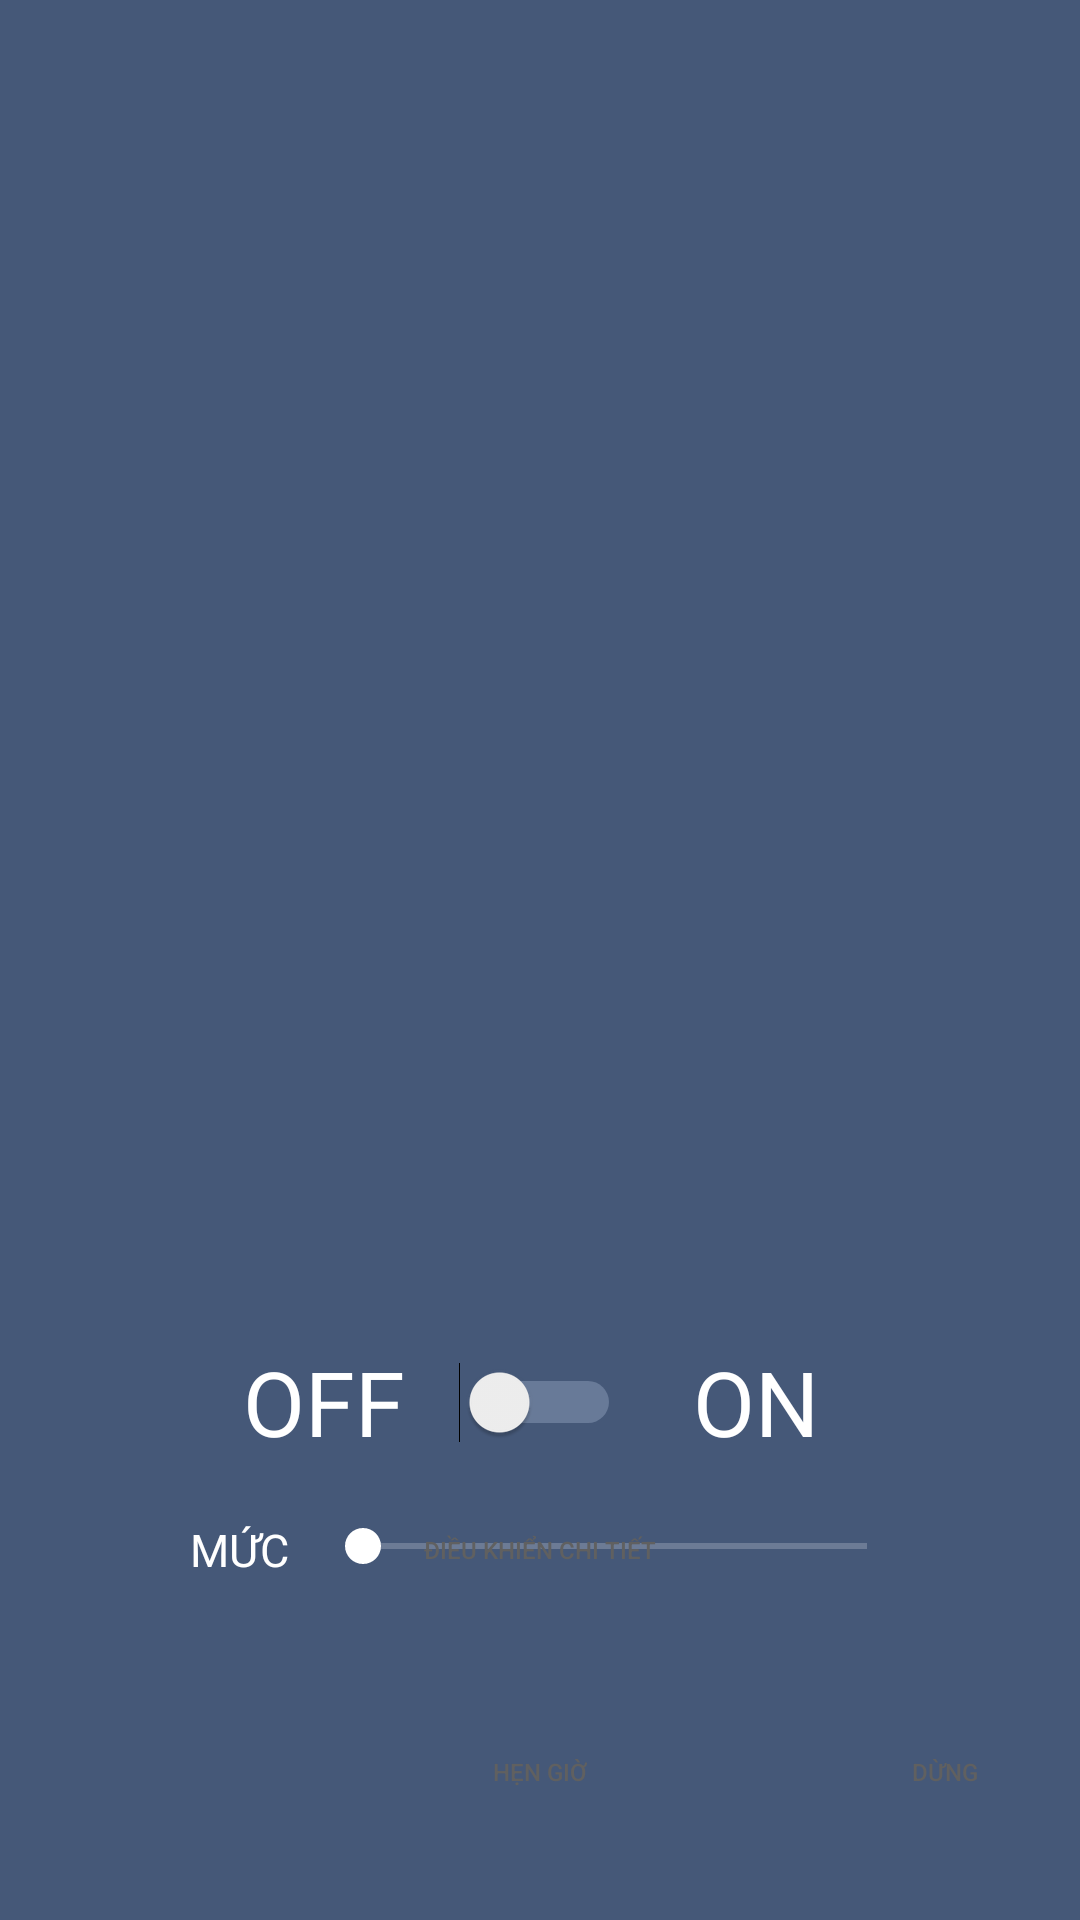

Layout XML and referenced resources for this Android screen:
<!-- AndroidManifest.xml: application theme AppTheme -->
<!-- res/layout/activity_device_control.xml -->
<?xml version="1.0" encoding="utf-8"?>
<LinearLayout xmlns:android="http://schemas.android.com/apk/res/android"
    xmlns:app="http://schemas.android.com/apk/res-auto"
    android:layout_width="match_parent"
    android:layout_height="match_parent"
    android:background="@color/colorPrimary"
    android:orientation="vertical"
    android:weightSum="13">


    <LinearLayout
        android:layout_width="match_parent"
        android:layout_height="@dimen/size0dp"
        android:layout_weight="1"
        android:orientation="horizontal"
        android:weightSum="2">

        <RelativeLayout
            android:layout_width="@dimen/size0dp"
            android:layout_height="match_parent"
            android:layout_weight="1">

            <TextView
                android:id="@+id/txtNameRoomOfDevice"
                android:layout_width="wrap_content"
                android:layout_height="wrap_content"
                android:layout_centerInParent="true"
                android:textColor="@color/colorWhite"
                android:textSize="@dimen/size14sp" />
        </RelativeLayout>

        <RelativeLayout
            android:layout_width="@dimen/size0dp"
            android:layout_height="match_parent"
            android:layout_weight="1">

            <TextView

                android:layout_width="wrap_content"
                android:layout_height="wrap_content"
                android:layout_centerInParent="true"
                android:textColor="@color/colorWhite"
                android:textSize="@dimen/size14sp"
                android:id="@+id/txtNhietDo"

                />
        </RelativeLayout>
    </LinearLayout>


    <LinearLayout
        android:layout_width="match_parent"
        android:layout_height="@dimen/size0dp"
        android:layout_weight="1"
        android:orientation="horizontal">

        <RelativeLayout
            android:layout_width="match_parent"
            android:layout_height="match_parent">

            <TextView
                android:id="@+id/txtNameDevice"
                android:layout_width="wrap_content"
                android:layout_height="wrap_content"
                android:layout_centerInParent="true"
                android:textColor="@color/colorWhite"
                android:textSize="@dimen/size30sp" />
        </RelativeLayout>
    </LinearLayout>

    <RelativeLayout
        android:layout_width="match_parent"
        android:layout_height="@dimen/size0dp"
        android:layout_weight="7">

        <ImageView
            android:id="@+id/imgIconDevice"
            android:layout_width="wrap_content"
            android:layout_height="wrap_content"
            android:layout_centerInParent="true" />
    </RelativeLayout>

    <RelativeLayout
        android:layout_width="match_parent"
        android:layout_height="@dimen/size0dp"
        android:layout_weight="1">

        <LinearLayout
            android:layout_width="match_parent"
            android:layout_height="match_parent"
            android:orientation="horizontal"
            android:weightSum="5">

            <RelativeLayout
                android:layout_width="@dimen/size0dp"
                android:layout_height="match_parent"
                android:layout_weight="1">

            </RelativeLayout>

            <RelativeLayout
                android:layout_width="@dimen/size0dp"
                android:layout_height="match_parent"
                android:layout_weight="1">

                <TextView
                    android:id="@+id/txtOff"
                    android:layout_width="wrap_content"
                    android:layout_height="wrap_content"
                    android:layout_centerInParent="true"
                    android:text="@string/OFF"
                    android:textColor="@color/colorWhite"
                    android:textSize="@dimen/size30sp" />
            </RelativeLayout>

            <RelativeLayout
                android:layout_width="@dimen/size0dp"
                android:layout_height="match_parent"
                android:layout_weight="1">

                <Switch
                    android:id="@+id/onOff"
                    android:layout_width="wrap_content"
                    android:layout_height="match_parent"
                    android:layout_centerInParent="true"
                    android:theme="@style/SCBSwitch" />
            </RelativeLayout>

            <RelativeLayout
                android:layout_width="@dimen/size0dp"
                android:layout_height="match_parent"
                android:layout_weight="1">

                <TextView
                    android:id="@+id/txtOn"
                    android:layout_width="wrap_content"
                    android:layout_height="wrap_content"
                    android:layout_centerInParent="true"
                    android:text="@string/ON"
                    android:textColor="@color/colorWhite"
                    android:textSize="@dimen/size30sp" />

            </RelativeLayout>

        </LinearLayout>

    </RelativeLayout>

    <RelativeLayout
        android:layout_width="match_parent"
        android:layout_height="@dimen/size0dp"
        android:layout_weight="1">

        <LinearLayout
            android:id="@+id/layout"
            android:layout_width="@dimen/size250dp"
            android:layout_height="wrap_content"
            android:layout_centerInParent="true"
            android:orientation="horizontal"
            android:weightSum="5">

            <RelativeLayout
                android:layout_width="@dimen/size0dp"
                android:layout_height="match_parent"
                android:layout_weight="1">

                <TextView
                    android:layout_width="wrap_content"
                    android:layout_height="wrap_content"
                    android:layout_centerInParent="true"
                    android:text="@string/level"
                    android:textColor="@color/colorWhite"
                    android:textSize="@dimen/size15sp" />
            </RelativeLayout>

            <RelativeLayout
                android:layout_width="@dimen/size0dp"
                android:layout_height="match_parent"
                android:layout_weight="4">
            <SeekBar
                android:layout_width="match_parent"
                android:layout_height="wrap_content"
                android:max="5"
                android:id="@+id/seekbar"
                android:thumbTint="@color/colorWhite"
                android:theme="@style/MySeekBarTheme"
                />

            </RelativeLayout>
        </LinearLayout>

        <RelativeLayout
            android:id="@+id/myRelative"
            android:layout_width="wrap_content"
            android:layout_height="match_parent"
            android:layout_centerInParent="true">

            <Button
                android:id="@+id/btnControlTv"
                android:layout_width="wrap_content"
                android:layout_height="@dimen/size25dp"
                android:layout_centerInParent="true"
                android:background="@drawable/custombutton2"
                android:padding="@dimen/size5dp"
                android:text="@string/controlTV"
                android:textColor="@color/colorTextHint"
                android:textSize="@dimen/size8sp" />
        </RelativeLayout>
    </RelativeLayout>
    <RelativeLayout
        android:layout_width="match_parent"
        android:layout_height="@dimen/size0dp"
        android:layout_weight="2"
        >
        <Button
            android:layout_width="wrap_content"
            android:layout_height="25dp"
            android:background="@drawable/custombutton2"
            android:text="@string/timer"
            android:textColor="@color/colorTextHint"
            android:layout_centerInParent="true"
            android:textSize="@dimen/size8sp"
            android:id="@+id/btnTimer"
            />
        <LinearLayout
            android:layout_width="match_parent"
            android:layout_height="match_parent"
            android:id="@+id/linearTimer"
            android:orientation="horizontal"
            android:weightSum="4"
            >
            <LinearLayout
                android:layout_width="@dimen/size0dp"
                android:layout_height="match_parent"
                android:layout_weight="3"
                android:orientation="vertical"
                android:weightSum="3"
                >
                <RelativeLayout
                    android:layout_width="match_parent"
                    android:layout_height="@dimen/size0dp"
                    android:layout_weight="1"
                    >
                    <TextView
                        android:layout_width="wrap_content"
                        android:layout_height="wrap_content"
                        android:id="@+id/txtTimer0"
                        android:textColor="@color/colorWhite"
                        android:layout_centerInParent="true"
                        />
                </RelativeLayout>
                <RelativeLayout
                    android:layout_width="match_parent"
                    android:layout_height="@dimen/size0dp"
                    android:layout_weight="1"
                    >
                    <TextView
                        android:layout_width="wrap_content"
                        android:layout_height="wrap_content"
                        android:id="@+id/txtTimer1"
                        android:textColor="@color/colorWhite"
                        android:layout_centerInParent="true"
                        />
                </RelativeLayout>
                <RelativeLayout
                    android:layout_width="match_parent"
                    android:layout_height="@dimen/size0dp"
                    android:layout_weight="1"
                    >
                    <TextView
                        android:layout_width="wrap_content"
                        android:layout_height="wrap_content"
                        android:id="@+id/txtTimer2"
                        android:textColor="@color/colorWhite"
                        android:layout_centerInParent="true"
                        />
                </RelativeLayout>
            </LinearLayout>
            <RelativeLayout
                android:layout_width="@dimen/size0dp"
                android:layout_height="match_parent"
                android:layout_weight="1"
                >
                <Button
                    android:id="@+id/btnStopTimer"
                    android:layout_width="wrap_content"
                    android:layout_height="@dimen/size25dp"
                    android:layout_centerInParent="true"
                    android:background="@drawable/custombutton2"
                    android:padding="@dimen/size5dp"
                    android:text="Dừng"
                    android:textColor="@color/colorTextHint"
                    android:textSize="@dimen/size8sp"
                    android:layout_margin="@dimen/size10dp"/>
            </RelativeLayout>
        </LinearLayout>

    </RelativeLayout>
</LinearLayout>
<!-- resources referenced by this layout -->
<resources>
  <color name="colorPrimary">#455878</color>
  <color name="colorTextHint">#606060</color>
  <color name="colorWhite">#FFFFFF</color>
  <dimen name="size0dp">0dp</dimen>
  <dimen name="size10dp">10dp</dimen>
  <dimen name="size14sp">14sp</dimen>
  <dimen name="size15sp">15sp</dimen>
  <dimen name="size250dp">250dp</dimen>
  <dimen name="size25dp">25dp</dimen>
  <dimen name="size30sp">30sp</dimen>
  <dimen name="size5dp">5dp</dimen>
  <dimen name="size8sp">8sp</dimen>
  <string name="OFF">OFF</string>
  <string name="ON">ON</string>
  <string name="controlTV">Điều khiển chi tiết</string>
  <string name="level">MỨC</string>
  <string name="timer">Hẹn giờ</string>
  <style name="MySeekBarTheme" parent="Widget.AppCompat.SeekBar">
          <item name="colorAccent">#ffffff</item>
      </style>
  <style name="SCBSwitch" parent="Theme.AppCompat.Light">
          
          <item name="colorControlActivated">#ffffff</item>
  
          
          <item name="colorSwitchThumbNormal">#f1f1f1
          </item>
  
          
          <item name="android:colorForeground">#cddcf4
          </item>
      </style>
  <style name="AppTheme" parent="Theme.AppCompat.NoActionBar">
          
          <item name="colorPrimary">@color/colorPrimary</item>
          <item name="colorPrimaryDark">@color/colorPrimaryDark</item>
          <item name="colorAccent">@color/colorAccent</item>
      </style>
  <color name="colorPrimaryDark">#303F9F</color>
  <color name="colorAccent">#FF4081</color>
</resources>
